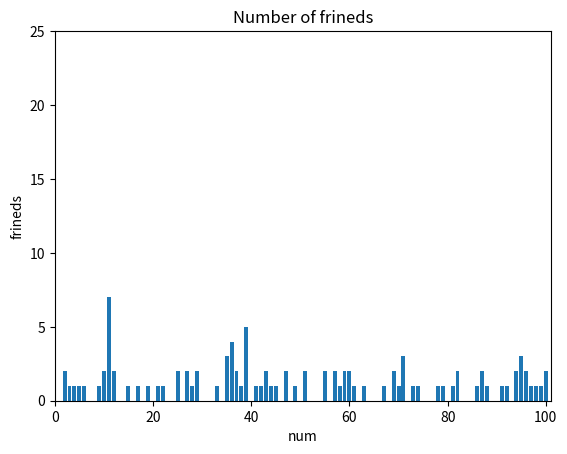

Write the Python code that produced this figure.
#encoding:utf-8
import matplotlib
# Force matplotlib to not use any Xwindows backend.
matplotlib.use('Agg')
import random
from collections import Counter
from matplotlib import pyplot as plt

num_friends = [random.randint(1,100) for _ in range(100)]
frineds_counts = Counter(num_friends)
xs = range(101)
ys = [frineds_counts[x] for x in xs]
plt.bar(xs, ys)
plt.axis([0, 101, 0, 25])
plt.title("Number of frineds")
plt.xlabel("num")
plt.ylabel("frineds")
plt.draw()
plt.savefig("./describe_single_data_set.png")